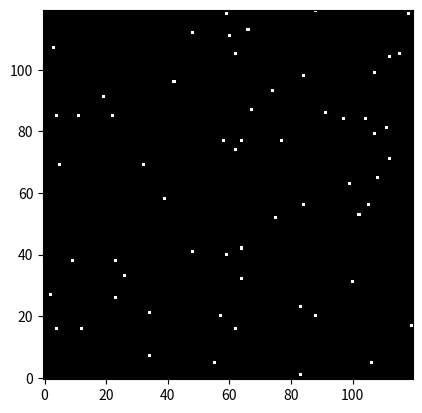

This chart was generated by the following Python code:
import numpy as np
import matplotlib.pyplot as plt
import matplotlib.animation as animation
from matplotlib.colors import ListedColormap
import random as rd


class Bird:
    def __init__(self, y, x):
        self.x = x  # position
        self.y = y
        self.position = (y, x)
        self.direction = (0, 0)  # direction of movement


class Leader:  # unused
    def __init__(self, size):
        self.y = size[0]//2
        self.x = size[1]//2

    def get_leader_position(self):
        return self.y, self.x

    def move(self, board_size):
        self.y = (self.y + 1) % board_size[0]


def initialize_board(size, bird_count):
    # create board and birds
    birds = []
    for i in range(bird_count):
        birds.append(Bird(np.random.randint(0, size[0]),(np.random.randint(0, size[1]))))
    # birds placed on board, birds = list of bird objects with set position
    board = np.zeros(shape=size, dtype=int)
    for c in birds:
        y, x = c.position
        board[y, x] = 1
    return birds, board


def movement_forces(bird, birds):
    separation = (0, 0)
    coheision = (0, 0)
    alignment = (0, 0)

    neighbors = []  # list of neighbors
    radius = 3  # radius of "vision", how far away neihbors can be

    # get neigbors
    for neighbor in birds:
        if neighbor == bird:
            continue  # don't count the bird itself

        neighbor_diff_y = neighbor.position[0] - bird.position[0]
        neighbor_diff_x = neighbor.position[1] - bird.position[1]

        if abs(neighbor_diff_y) <= radius and abs(neighbor_diff_x) <= radius:  # check if other birds in radius range
            neighbors.append(neighbor)

    # separation
    separation_y = 0
    separation_x = 0
    if neighbors:
        for neighbor in neighbors:
            # change separation to store value, will normalize later
            separation_y = separation[0] + (bird.position[0] - neighbor.position[0])  # move away from neigbor
            separation_x = separation[1] + (bird.position[1] - neighbor.position[1])
        separation = (np.sign(separation_y), np.sign(separation_x))  # normalize to (-1,1)
    else:
        separation = (0, 0)

    #  coheision
    all_y = []
    all_x = []
    for i in birds:  # add all neigbor positions to list
        all_y.append(i.position[0])
        all_x.append(i.position[1])
    avg_y = round(sum(all_y)/len(all_y))  # average neighbor position
    avg_x = round(sum(all_x)/len(all_x))
    diff_y = avg_y - bird.position[0]
    diff_x = avg_x - bird.position[1]
    coheision = (np.sign(diff_y), np.sign(diff_x))  #
    # alignment

    neighbors_y = []
    neighbors_x = []
    margin = 5  # margin where average is not calculated, avoid wraparound issues
    if neighbors:
        for neighbor in neighbors:
            if neighbor == bird:
                continue
            neighbors_y.append(neighbor.direction[0])
            neighbors_x.append(neighbor.direction[1])
        if neighbors_y:
            neighbor_avg_y = round(sum(neighbors_y)/len(neighbors_y))
            neighbor_avg_x = round(sum(neighbors_x)/len(neighbors_x))
            alignment = (np.sign(neighbor_avg_y), np.sign(neighbor_avg_x))
    # sum of forces
    sum_y = 1.2 * separation[0] + coheision[0] + alignment[0]
    sum_x = 1.2 * separation[1] + coheision[1] + alignment[1]
    # normalize with sign func.
    step_y = int(np.sign(sum_y))
    step_x = int(np.sign(sum_x))

    if step_x != 0 and step_y != 0:
        bird.direction = step_y, step_x
    else:
        bird.direction = (np.random.randint(-1,1), np.random.randint(-1,1))
    return bird.direction


def update_board(board, birds):
    new_board = np.copy(board)
    size_y, size_x = board.shape
    for bird in birds:  # updating movement of birds
        y, x = bird.position
        movement_forces(bird, birds)
        y_move, x_move = bird.direction

        # calc new positions, looping board, update object's position value
        new_y = (y+y_move) % size_y
        new_x = (x+x_move) % size_x
        bird.position = new_y, new_x

        # clear old positon, place in new position
        new_board[y, x] = 0
        new_board[new_y, new_x] = 1

    return new_board, birds


def update(frame, img, board, birds):
    # Update the whole board, [:] means in place,
    board[:], birds = update_board(board, birds)
    img.set_array(board)
    print(len(birds))
    return img


def visualize_game(size=(120, 120), bird_count=60, frames=500, interval=0):
    birds, board = initialize_board(size, bird_count)
    fig, ax = plt.subplots()  # ini plot for board

    # img for animation, vmax vmin required for 3 colors.
    img = ax.imshow(board, cmap=ListedColormap(['black', 'white']), origin='lower', vmin = 0, vmax = 2)

    # update - func each frame, fargs - args for update
    ani = animation.FuncAnimation(fig, update, fargs=(img, board, birds), frames=frames, interval=interval)
    plt.show()


# Run the visualization
visualize_game()

"""
separation: done

alignment: done

coheision: done but not really

The changed movement system works, but coheision creates a problem. If a bird moves off screen, it changes the average position drastically,\
which breaks the "realism" of the symulation, all birds move to that one rogue bird.

The rest is fine, I can start adding hexagonal map soon.
"""